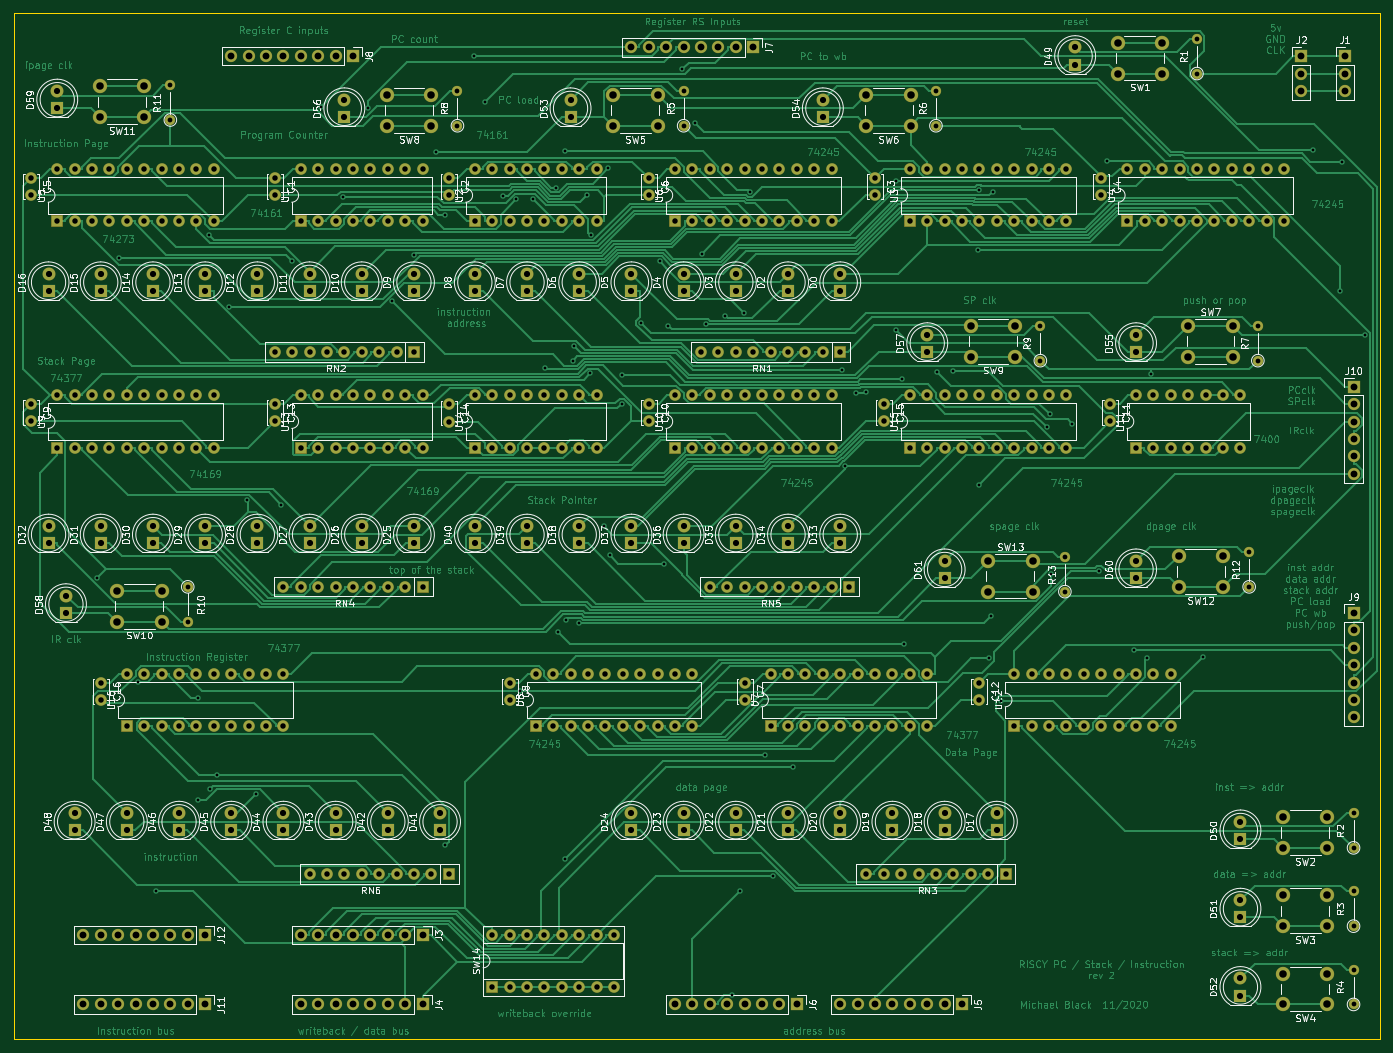
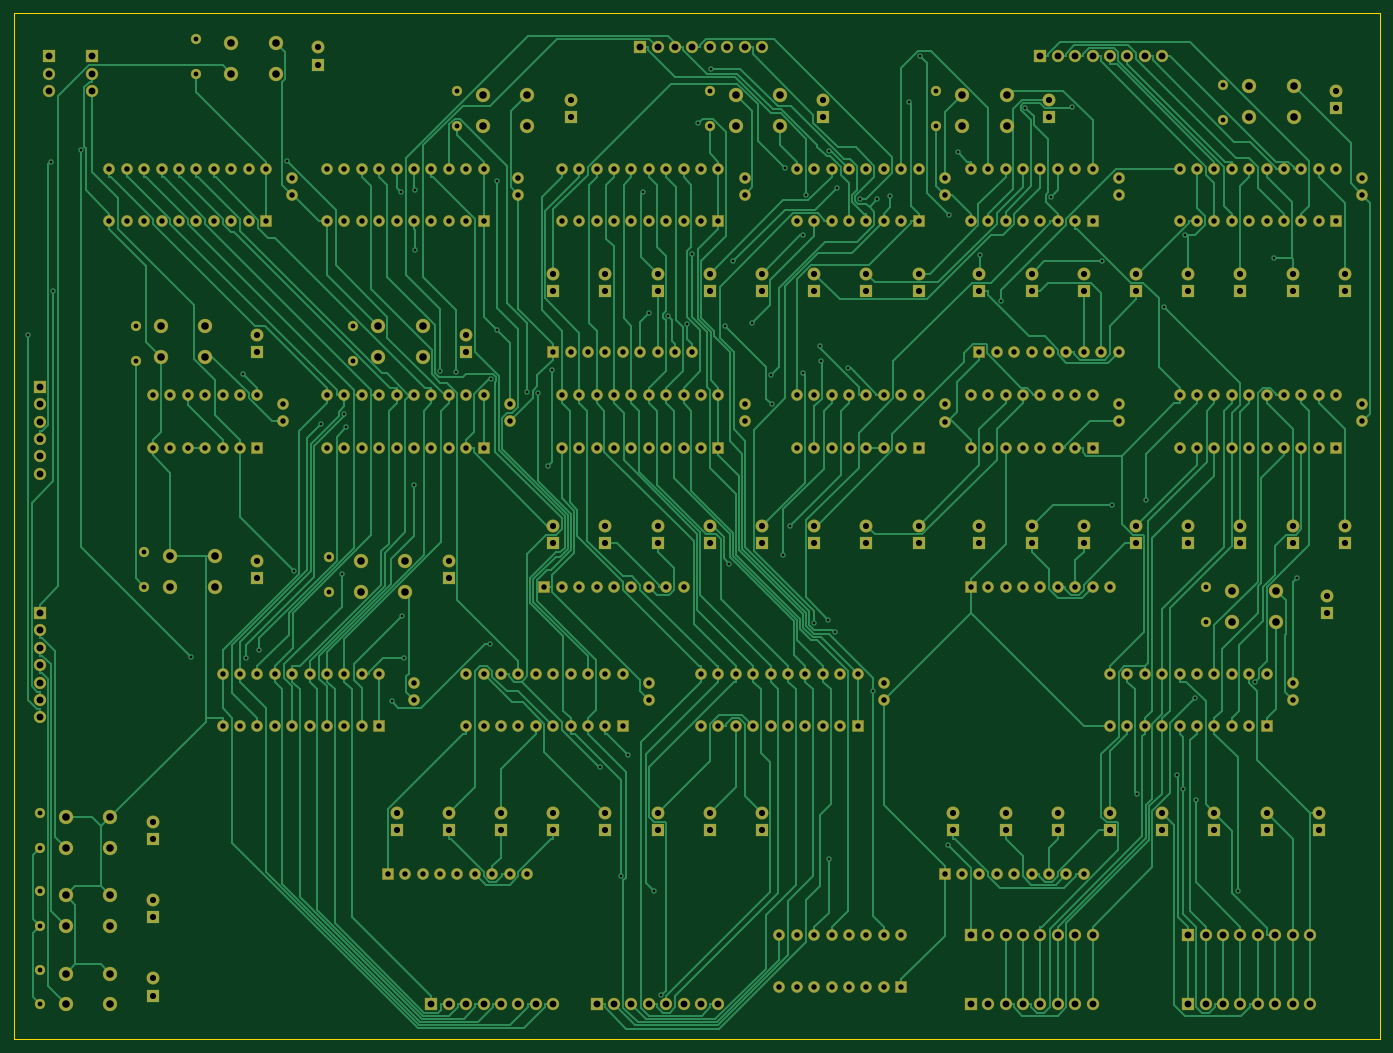
Circuit board: 10 layer files. Board 199.4 x 149.9 mm.
- bottom_copper: riscy_pc_ir_sp-B_Cu.gbr (121798 bytes)
- bottom_mask: riscy_pc_ir_sp-B_Mask.gbr (21144 bytes)
- paste: riscy_pc_ir_sp-B_Paste.gbr (507 bytes)
- bottom_silk: riscy_pc_ir_sp-B_SilkS.gbr (508 bytes)
- outline: riscy_pc_ir_sp-Edge_Cuts.gbr (677 bytes)
- top_copper: riscy_pc_ir_sp-F_Cu.gbr (275364 bytes)
- top_mask: riscy_pc_ir_sp-F_Mask.gbr (21144 bytes)
- paste: riscy_pc_ir_sp-F_Paste.gbr (507 bytes)
- top_silk: riscy_pc_ir_sp-F_SilkS.gbr (155083 bytes)
- drill: riscy_pc_ir_sp.drl (11741 bytes)

=== bottom_copper: riscy_pc_ir_sp-B_Cu.gbr (121798 bytes, source omitted) ===
=== bottom_mask: riscy_pc_ir_sp-B_Mask.gbr (21144 bytes, source omitted) ===
=== paste: riscy_pc_ir_sp-B_Paste.gbr ===
%TF.GenerationSoftware,KiCad,Pcbnew,5.1.6-c6e7f7d~87~ubuntu16.04.1*%
%TF.CreationDate,2020-11-24T00:27:49-05:00*%
%TF.ProjectId,riscy_pc_ir_sp,72697363-795f-4706-935f-69725f73702e,rev?*%
%TF.SameCoordinates,Original*%
%TF.FileFunction,Paste,Bot*%
%TF.FilePolarity,Positive*%
%FSLAX46Y46*%
G04 Gerber Fmt 4.6, Leading zero omitted, Abs format (unit mm)*
G04 Created by KiCad (PCBNEW 5.1.6-c6e7f7d~87~ubuntu16.04.1) date 2020-11-24 00:27:49*
%MOMM*%
%LPD*%
G01*
G04 APERTURE LIST*
G04 APERTURE END LIST*
M02*

=== bottom_silk: riscy_pc_ir_sp-B_SilkS.gbr ===
%TF.GenerationSoftware,KiCad,Pcbnew,5.1.6-c6e7f7d~87~ubuntu16.04.1*%
%TF.CreationDate,2020-11-24T00:27:49-05:00*%
%TF.ProjectId,riscy_pc_ir_sp,72697363-795f-4706-935f-69725f73702e,rev?*%
%TF.SameCoordinates,Original*%
%TF.FileFunction,Legend,Bot*%
%TF.FilePolarity,Positive*%
%FSLAX46Y46*%
G04 Gerber Fmt 4.6, Leading zero omitted, Abs format (unit mm)*
G04 Created by KiCad (PCBNEW 5.1.6-c6e7f7d~87~ubuntu16.04.1) date 2020-11-24 00:27:49*
%MOMM*%
%LPD*%
G01*
G04 APERTURE LIST*
G04 APERTURE END LIST*
M02*

=== outline: riscy_pc_ir_sp-Edge_Cuts.gbr ===
%TF.GenerationSoftware,KiCad,Pcbnew,5.1.6-c6e7f7d~87~ubuntu16.04.1*%
%TF.CreationDate,2020-11-24T00:27:49-05:00*%
%TF.ProjectId,riscy_pc_ir_sp,72697363-795f-4706-935f-69725f73702e,rev?*%
%TF.SameCoordinates,Original*%
%TF.FileFunction,Profile,NP*%
%FSLAX46Y46*%
G04 Gerber Fmt 4.6, Leading zero omitted, Abs format (unit mm)*
G04 Created by KiCad (PCBNEW 5.1.6-c6e7f7d~87~ubuntu16.04.1) date 2020-11-24 00:27:49*
%MOMM*%
%LPD*%
G01*
G04 APERTURE LIST*
%TA.AperFunction,Profile*%
%ADD10C,0.100000*%
%TD*%
G04 APERTURE END LIST*
D10*
X199390000Y0D02*
X199390000Y-149860000D01*
X0Y0D02*
X199390000Y0D01*
X0Y-149860000D02*
X0Y0D01*
X199390000Y-149860000D02*
X0Y-149860000D01*
M02*

=== top_copper: riscy_pc_ir_sp-F_Cu.gbr (275364 bytes, source omitted) ===
=== top_mask: riscy_pc_ir_sp-F_Mask.gbr (21144 bytes, source omitted) ===
=== paste: riscy_pc_ir_sp-F_Paste.gbr ===
%TF.GenerationSoftware,KiCad,Pcbnew,5.1.6-c6e7f7d~87~ubuntu16.04.1*%
%TF.CreationDate,2020-11-24T00:27:49-05:00*%
%TF.ProjectId,riscy_pc_ir_sp,72697363-795f-4706-935f-69725f73702e,rev?*%
%TF.SameCoordinates,Original*%
%TF.FileFunction,Paste,Top*%
%TF.FilePolarity,Positive*%
%FSLAX46Y46*%
G04 Gerber Fmt 4.6, Leading zero omitted, Abs format (unit mm)*
G04 Created by KiCad (PCBNEW 5.1.6-c6e7f7d~87~ubuntu16.04.1) date 2020-11-24 00:27:49*
%MOMM*%
%LPD*%
G01*
G04 APERTURE LIST*
G04 APERTURE END LIST*
M02*

=== top_silk: riscy_pc_ir_sp-F_SilkS.gbr (155083 bytes, source omitted) ===
=== drill: riscy_pc_ir_sp.drl (11741 bytes, source omitted) ===
